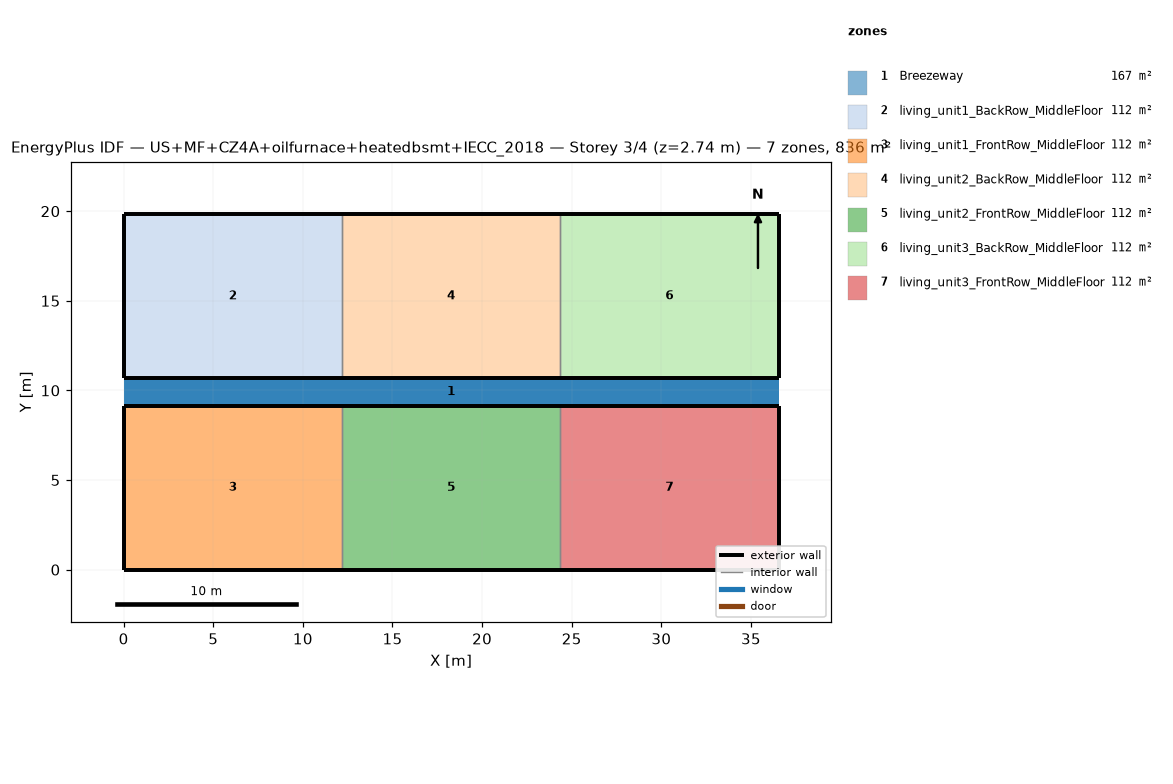
=== STOREY PLAN SPEC (per zone: floor XY polygon, exterior-wall plan segments, windows/doors) ===
zone 1: Breezeway  (167.0 m²)
  floor: (36.54, 9.16) (0.00, 9.16) (0.00, 10.68) (36.54, 10.68)
  floor: (36.54, 9.16) (0.00, 9.16) (0.00, 10.68) (36.54, 10.68)
  floor: (36.54, 9.16) (0.00, 9.16) (0.00, 10.68) (36.54, 10.68)
zone 2: living_unit1_BackRow_MiddleFloor  (111.5 m²)
  floor: (12.18, 10.68) (0.00, 10.68) (0.00, 19.84) (12.18, 19.84)
  exterior wall: (0.00, 10.68) – (12.18, 10.68)  [12.2 m]
  exterior wall: (12.18, 19.84) – (0.00, 19.84)  [12.2 m]
  exterior wall: (0.00, 19.84) – (0.00, 10.68)  [9.2 m]
  interior walls: 1
zone 3: living_unit1_FrontRow_MiddleFloor  (111.5 m²)
  floor: (12.18, 0.00) (0.00, 0.00) (0.00, 9.16) (12.18, 9.16)
  exterior wall: (0.00, 0.00) – (12.18, 0.00)  [12.2 m]
  exterior wall: (12.18, 9.16) – (0.00, 9.16)  [12.2 m]
  exterior wall: (0.00, 9.16) – (0.00, 0.00)  [9.2 m]
  interior walls: 1
zone 4: living_unit2_BackRow_MiddleFloor  (111.5 m²)
  floor: (24.36, 10.68) (12.18, 10.68) (12.18, 19.84) (24.36, 19.84)
  exterior wall: (12.18, 10.68) – (24.36, 10.68)  [12.2 m]
  exterior wall: (24.36, 19.84) – (12.18, 19.84)  [12.2 m]
  interior walls: 2
zone 5: living_unit2_FrontRow_MiddleFloor  (111.5 m²)
  floor: (24.36, 0.00) (12.18, 0.00) (12.18, 9.16) (24.36, 9.16)
  exterior wall: (12.18, 0.00) – (24.36, 0.00)  [12.2 m]
  exterior wall: (24.36, 9.16) – (12.18, 9.16)  [12.2 m]
  interior walls: 2
zone 6: living_unit3_BackRow_MiddleFloor  (111.5 m²)
  floor: (36.54, 10.68) (24.36, 10.68) (24.36, 19.84) (36.54, 19.84)
  exterior wall: (24.36, 10.68) – (36.54, 10.68)  [12.2 m]
  exterior wall: (36.54, 10.68) – (36.54, 19.84)  [9.2 m]
  exterior wall: (36.54, 19.84) – (24.36, 19.84)  [12.2 m]
  interior walls: 1
zone 7: living_unit3_FrontRow_MiddleFloor  (111.5 m²)
  floor: (36.54, 0.00) (24.36, 0.00) (24.36, 9.16) (36.54, 9.16)
  exterior wall: (24.36, 0.00) – (36.54, 0.00)  [12.2 m]
  exterior wall: (36.54, 0.00) – (36.54, 9.16)  [9.2 m]
  exterior wall: (36.54, 9.16) – (24.36, 9.16)  [12.2 m]
  interior walls: 1

=== DERIVED (storey summary) ===
Building: US+MF+CZ4A+oilfurnace+heatedbsmt+IECC_2018
Storey: 3 of 4  (floor level z = 2.74 m)
Storey gross floor area: 836.2 m²
Zones on this storey: 7
  - Breezeway: floor 167.0 m²
  - living_unit1_BackRow_MiddleFloor: floor 111.5 m²; exterior wall 33.5 m (86.9 m²); WWR 0.0%
  - living_unit1_FrontRow_MiddleFloor: floor 111.5 m²; exterior wall 33.5 m (86.9 m²); WWR 0.0%
  - living_unit2_BackRow_MiddleFloor: floor 111.5 m²; exterior wall 24.4 m (63.1 m²); WWR 0.0%
  - living_unit2_FrontRow_MiddleFloor: floor 111.5 m²; exterior wall 24.4 m (63.1 m²); WWR 0.0%
  - living_unit3_BackRow_MiddleFloor: floor 111.5 m²; exterior wall 33.5 m (86.9 m²); WWR 0.0%
  - living_unit3_FrontRow_MiddleFloor: floor 111.5 m²; exterior wall 33.5 m (86.9 m²); WWR 0.0%
Zone adjacency (shared interzone walls):
  - living_unit1_BackRow_MiddleFloor ↔ living_unit2_BackRow_MiddleFloor
  - living_unit1_FrontRow_MiddleFloor ↔ living_unit2_FrontRow_MiddleFloor
  - living_unit2_BackRow_MiddleFloor ↔ living_unit3_BackRow_MiddleFloor
  - living_unit2_FrontRow_MiddleFloor ↔ living_unit3_FrontRow_MiddleFloor